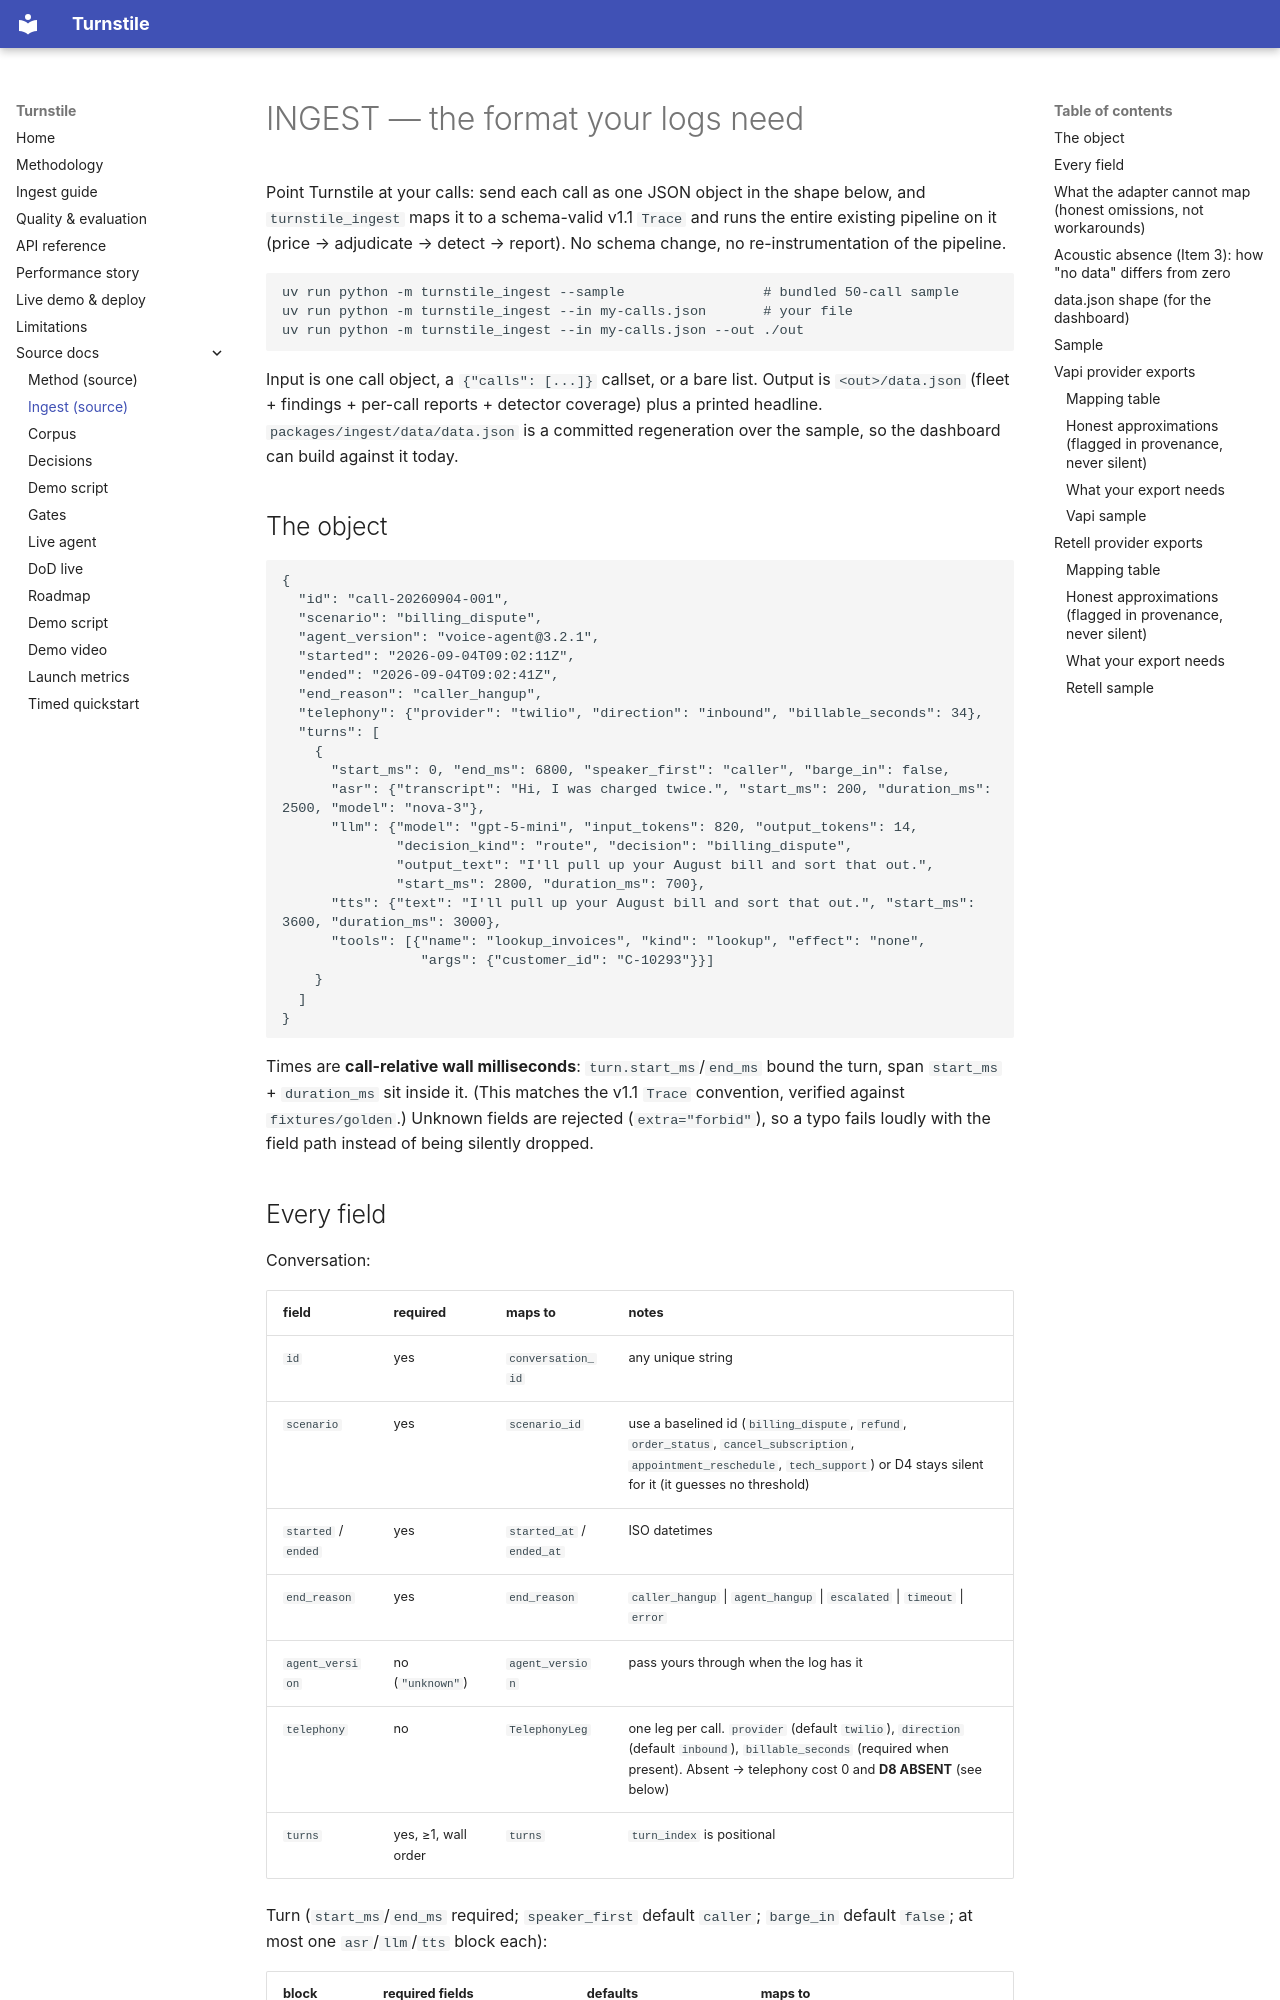

repository: Pranavk098/turnstile · page: INGEST/index.html · generator: mkdocs

# INGEST — the format your logs need

Point Turnstile at your calls: send each call as one JSON object in the shape
below, and `turnstile_ingest` maps it to a schema-valid v1.1 `Trace` and runs
the entire existing pipeline on it (price → adjudicate → detect → report).
No schema change, no re-instrumentation of the pipeline.

```bash
uv run python -m turnstile_ingest --sample                 # bundled 50-call sample
uv run python -m turnstile_ingest --in my-calls.json       # your file
uv run python -m turnstile_ingest --in my-calls.json --out ./out
```

Input is one call object, a `{"calls": [...]}` callset, or a bare list.
Output is `<out>/data.json` (fleet + findings + per-call reports + detector
coverage) plus a printed headline. `packages/ingest/data/data.json` is a
committed regeneration over the sample, so the dashboard can build against it today.

## The object

```json
{
  "id": "call-20260904-001",
  "scenario": "billing_dispute",
  "agent_version": "voice-agent@3.2.1",
  "started": "2026-09-04T09:02:11Z",
  "ended": "2026-09-04T09:02:41Z",
  "end_reason": "caller_hangup",
  "telephony": {"provider": "twilio", "direction": "inbound", "billable_seconds": 34},
  "turns": [
    {
      "start_ms": 0, "end_ms": 6800, "speaker_first": "caller", "barge_in": false,
      "asr": {"transcript": "Hi, I was charged twice.", "start_ms": 200, "duration_ms": 2500, "model": "nova-3"},
      "llm": {"model": "gpt-5-mini", "input_tokens": 820, "output_tokens": 14,
              "decision_kind": "route", "decision": "billing_dispute",
              "output_text": "I'll pull up your August bill and sort that out.",
              "start_ms": 2800, "duration_ms": 700},
      "tts": {"text": "I'll pull up your August bill and sort that out.", "start_ms": 3600, "duration_ms": 3000},
      "tools": [{"name": "lookup_invoices", "kind": "lookup", "effect": "none",
                 "args": {"customer_id": "C-10293"}}]
    }
  ]
}
```

Times are **call-relative wall milliseconds**: `turn.start_ms`/`end_ms` bound
the turn, span `start_ms` + `duration_ms` sit inside it. (This matches the
v1.1 `Trace` convention, verified against `fixtures/golden`.) Unknown fields
are rejected (`extra="forbid"`), so a typo fails loudly with the field path
instead of being silently dropped.
